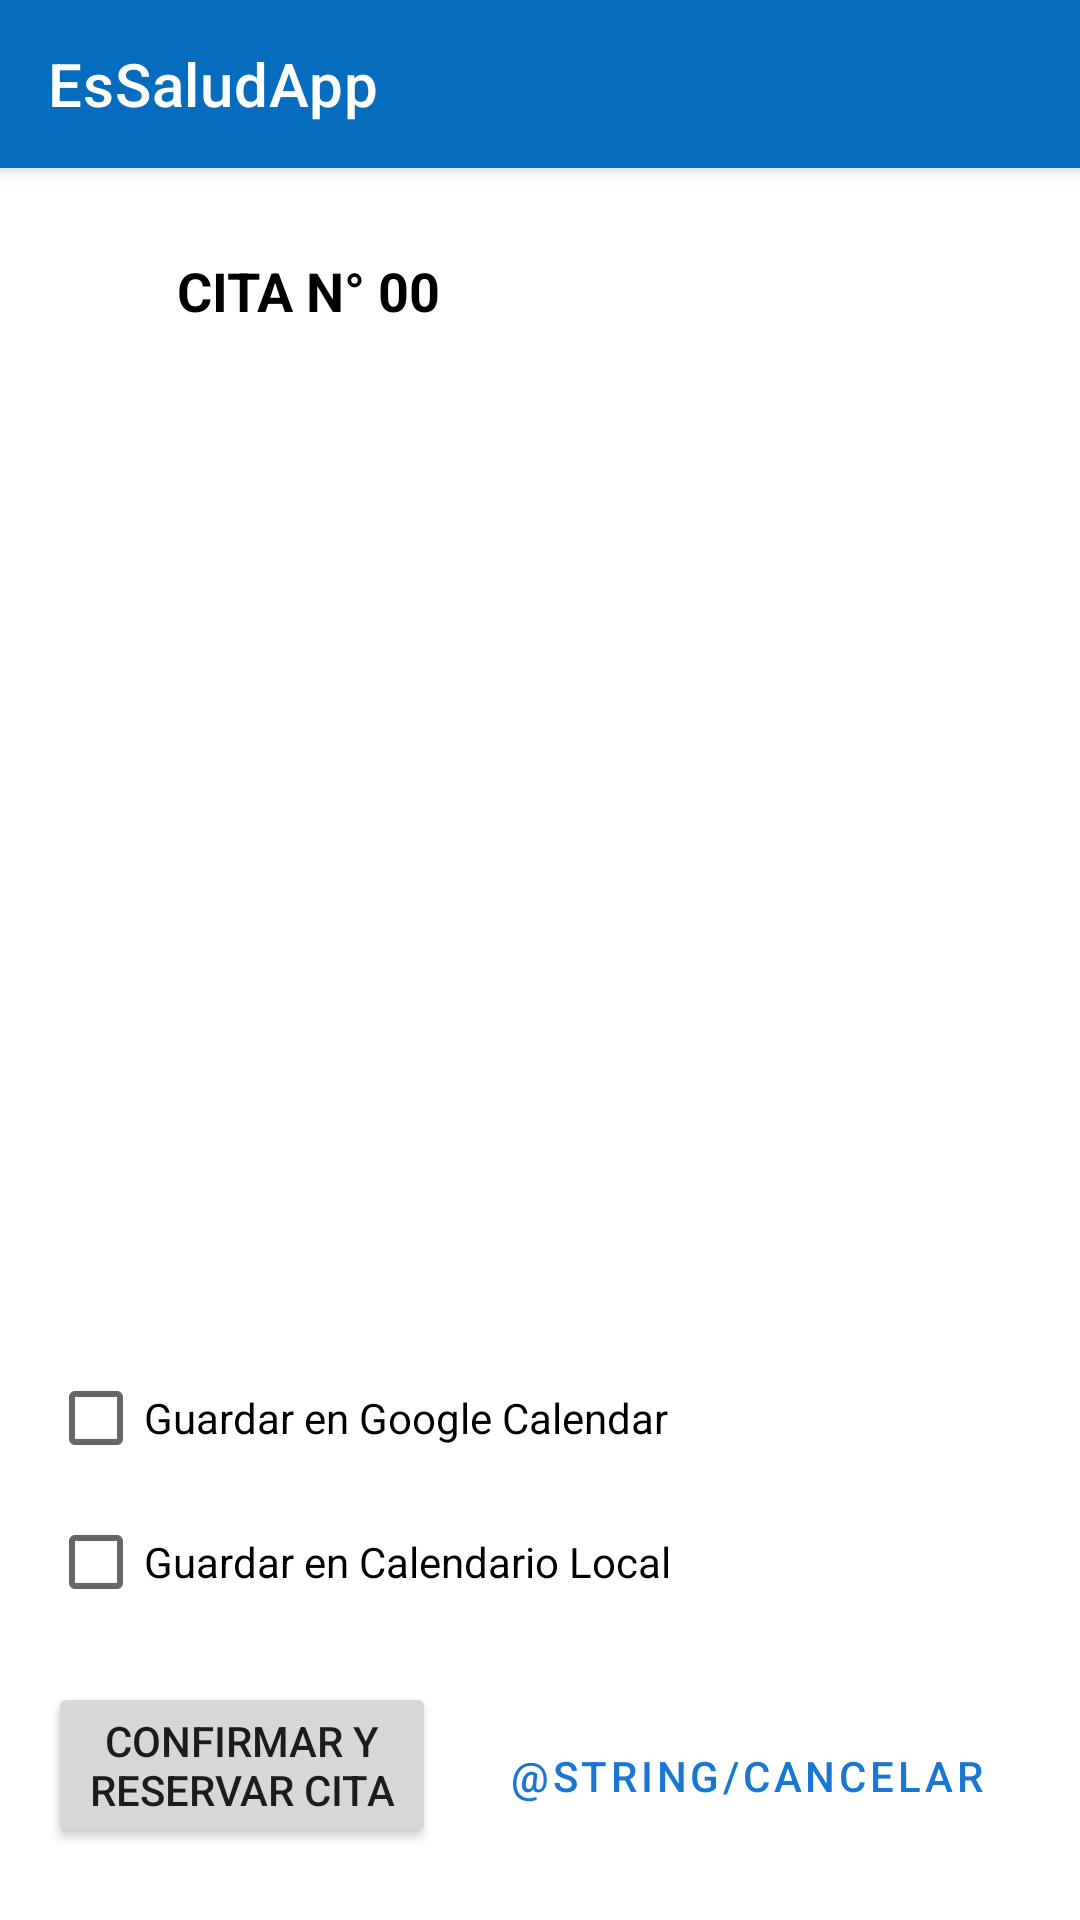

Layout XML and referenced resources for this Android screen:
<!-- AndroidManifest.xml: application theme AppTheme -->
<!-- res/layout/activity_detalle_cita.xml -->
<?xml version="1.0" encoding="utf-8"?>
<androidx.constraintlayout.widget.ConstraintLayout xmlns:android="http://schemas.android.com/apk/res/android"
    xmlns:app="http://schemas.android.com/apk/res-auto"
    xmlns:tools="http://schemas.android.com/tools"
    android:id="@+id/constraintLayout"
    android:layout_width="match_parent"
    android:layout_height="match_parent"
    tools:context=".DetalleCitaActivity">

    <include
        android:id="@+id/myToolbar"
        layout="@layout/app_bar_layout"
        app:layout_constraintEnd_toEndOf="parent"
        app:layout_constraintStart_toStartOf="parent"
        app:layout_constraintTop_toTopOf="parent" />


    <Button
        android:id="@+id/btnReservarCita"
        android:layout_width="0dp"
        android:layout_height="wrap_content"
        android:layout_marginStart="16dp"
        android:layout_marginEnd="8dp"
        android:layout_marginBottom="24dp"
        android:text="Confirmar y Reservar Cita"
        app:layout_constraintBottom_toBottomOf="parent"
        app:layout_constraintEnd_toStartOf="@+id/btnCancelar"
        app:layout_constraintStart_toStartOf="parent" />

    <Button
        android:id="@+id/btnCancelar"
        style="@style/Widget.MaterialComponents.Button.OutlinedButton"
        android:layout_width="wrap_content"
        android:layout_height="wrap_content"
        android:layout_marginEnd="16dp"
        android:layout_marginBottom="24dp"
        android:text="@string/cancelar"
        app:layout_constraintBottom_toBottomOf="parent"
        app:layout_constraintEnd_toEndOf="parent"
        app:layout_constraintStart_toEndOf="@+id/btnReservarCita" />

    <ImageView
        android:id="@+id/imageView7"
        android:layout_width="35dp"
        android:layout_height="50dp"
        android:layout_marginStart="16dp"
        android:layout_marginTop="16dp"
        app:layout_constraintEnd_toStartOf="@+id/txvCodigoCita"
        app:layout_constraintStart_toStartOf="parent"
        app:layout_constraintTop_toBottomOf="@+id/myToolbar"
        app:srcCompat="@drawable/ic_local_pharmacy_blue_24dp" />

    <TextView
        android:id="@+id/txvCodigoCita"
        android:layout_width="0dp"
        android:layout_height="50dp"
        android:layout_marginStart="8dp"
        android:layout_marginTop="16dp"
        android:layout_marginEnd="16dp"
        android:gravity="center_vertical"
        android:text="CITA N° 00"
        android:textColor="@color/black"
        android:textSize="18sp"
        android:textStyle="bold"
        app:layout_constraintBottom_toTopOf="@+id/lvItemsDC"
        app:layout_constraintEnd_toEndOf="parent"
        app:layout_constraintStart_toEndOf="@+id/imageView7"
        app:layout_constraintTop_toBottomOf="@+id/myToolbar" />

    <CheckBox
        android:id="@+id/chbGoogleCalendar"
        android:layout_width="0dp"
        android:layout_height="wrap_content"
        android:layout_marginStart="16dp"
        android:layout_marginTop="8dp"
        android:layout_marginEnd="16dp"
        android:text="Guardar en Google Calendar"
        app:layout_constraintBottom_toTopOf="@+id/chbLocalCalendar"
        app:layout_constraintEnd_toEndOf="parent"
        app:layout_constraintHorizontal_bias="0.0"
        app:layout_constraintStart_toStartOf="parent"
        app:layout_constraintTop_toBottomOf="@+id/lvItemsDC" />

    <CheckBox
        android:id="@+id/chbLocalCalendar"
        android:layout_width="0dp"
        android:layout_height="wrap_content"
        android:layout_marginStart="16dp"
        android:layout_marginEnd="16dp"
        android:layout_marginBottom="16dp"
        android:text="Guardar en Calendario Local"
        app:layout_constraintBottom_toTopOf="@+id/btnReservarCita"
        app:layout_constraintEnd_toEndOf="parent"
        app:layout_constraintHorizontal_bias="1.0"
        app:layout_constraintStart_toStartOf="parent"
        app:layout_constraintTop_toBottomOf="@+id/chbGoogleCalendar" />

    <ListView
        android:id="@+id/lvItemsDC"
        android:layout_width="0dp"
        android:layout_height="0dp"
        android:layout_marginStart="16dp"
        android:layout_marginTop="8dp"
        android:layout_marginEnd="16dp"
        android:layout_marginBottom="8dp"
        android:divider="@color/white"
        android:dividerHeight="0dp"
        android:footerDividersEnabled="false"
        android:headerDividersEnabled="false"
        app:layout_constraintBottom_toTopOf="@+id/chbGoogleCalendar"
        app:layout_constraintEnd_toEndOf="parent"
        app:layout_constraintStart_toStartOf="parent"
        app:layout_constraintTop_toBottomOf="@+id/txvCodigoCita" />
</androidx.constraintlayout.widget.ConstraintLayout>
<!-- res/layout/app_bar_layout.xml (included above) -->
<?xml version="1.0" encoding="utf-8"?>
<androidx.appcompat.widget.Toolbar xmlns:android="http://schemas.android.com/apk/res/android"
    xmlns:app="http://schemas.android.com/apk/res-auto"
    android:id="@+id/myToolbar"
    android:layout_width="match_parent"
    android:layout_height="?attr/actionBarSize"
    android:background="?attr/colorPrimaryDark"
    android:elevation="4dp"
    android:minHeight="?attr/actionBarSize"
    android:theme="@style/ThemeOverlay.MaterialComponents.Dark.ActionBar"
    app:popupTheme="@style/ThemeOverlay.MaterialComponents.ActionBar"
    app:title="EsSaludApp" />
<!-- resources referenced by this layout -->
<resources>
  <style name="AppTheme" parent="Theme.MaterialComponents.Light.NoActionBar">
          
          <item name="colorPrimary">@color/primary_dark</item>
          <item name="colorPrimaryDark">@color/primary</item>
          <item name="colorSecondary">@color/primary_light</item>
          <item name="colorAccent">@color/accent</item>
      </style>
  <color name="primary_dark">#1976D2</color>
  <color name="primary">#066CBD</color>
  <color name="primary_light">#BBDEFB</color>
  <color name="accent">#536DFE</color>
  <!-- not gathered from this repository: default colours our renderer supplied (Android Studio template values) -->
  <color name="black">#FF000000</color>
  <color name="white">#FFFFFFFF</color>
</resources>
